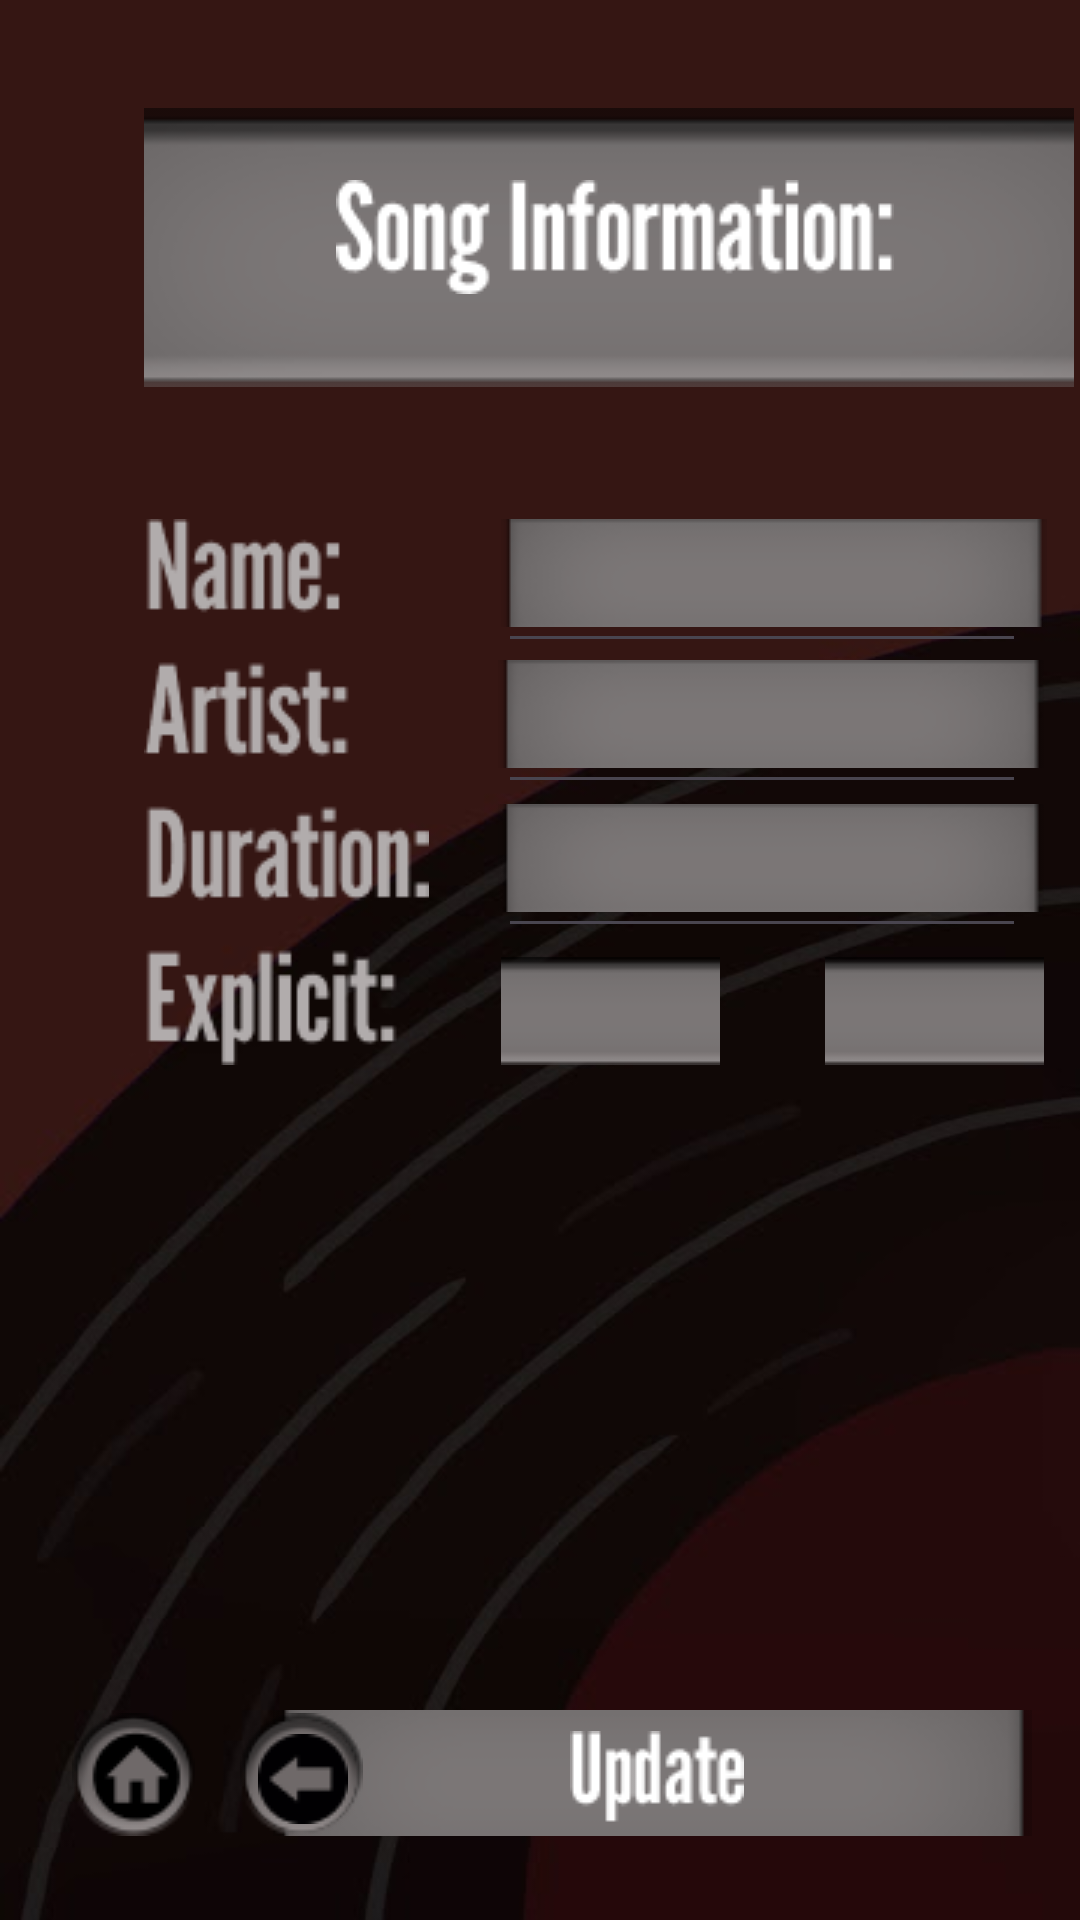

Produce the Android XML layout that renders to this screen, including the resource entries it uses.
<!-- AndroidManifest.xml: application theme Theme.CIS183_DJSongSearch -->
<!-- res/layout/activity_song_info.xml -->
<?xml version="1.0" encoding="utf-8"?>
<androidx.constraintlayout.widget.ConstraintLayout xmlns:android="http://schemas.android.com/apk/res/android"
    xmlns:app="http://schemas.android.com/apk/res-auto"
    xmlns:tools="http://schemas.android.com/tools"
    android:layout_width="match_parent"
    android:layout_height="match_parent"
    android:background="@drawable/background"
    tools:context=".SongInfo" >

    <ImageView
        android:id="@+id/imageView124"
        android:layout_width="wrap_content"
        android:layout_height="wrap_content"
        android:layout_marginStart="48dp"
        android:layout_marginTop="36dp"
        app:layout_constraintStart_toStartOf="parent"
        app:layout_constraintTop_toTopOf="parent"
        app:srcCompat="@drawable/rectangle_1" />

    <ImageView
        android:id="@+id/imageView125"
        android:layout_width="wrap_content"
        android:layout_height="wrap_content"
        android:layout_marginStart="112dp"
        android:layout_marginTop="60dp"
        app:layout_constraintStart_toStartOf="parent"
        app:layout_constraintTop_toTopOf="parent"
        app:srcCompat="@drawable/song_information_" />

    <ImageView
        android:id="@+id/imageView126"
        android:layout_width="wrap_content"
        android:layout_height="wrap_content"
        android:layout_marginStart="48dp"
        android:layout_marginTop="44dp"
        app:layout_constraintStart_toStartOf="parent"
        app:layout_constraintTop_toBottomOf="@+id/imageView124"
        app:srcCompat="@drawable/name__artist__duration__explicit_" />

    <ImageView
        android:id="@+id/imageView128"
        android:layout_width="wrap_content"
        android:layout_height="wrap_content"
        android:layout_marginStart="23dp"
        android:layout_marginTop="139dp"
        app:layout_constraintStart_toEndOf="@+id/imageView126"
        app:layout_constraintTop_toBottomOf="@+id/imageView124"
        app:srcCompat="@drawable/rectangle_14" />

    <ImageView
        android:id="@+id/imageView129"
        android:layout_width="wrap_content"
        android:layout_height="wrap_content"
        android:layout_marginStart="23dp"
        android:layout_marginTop="91dp"
        app:layout_constraintStart_toEndOf="@+id/imageView126"
        app:layout_constraintTop_toBottomOf="@+id/imageView124"
        app:srcCompat="@drawable/rectangle_14" />

    <ImageView
        android:id="@+id/imageView130"
        android:layout_width="wrap_content"
        android:layout_height="wrap_content"
        android:layout_marginStart="24dp"
        android:layout_marginTop="44dp"
        app:layout_constraintStart_toEndOf="@+id/imageView126"
        app:layout_constraintTop_toBottomOf="@+id/imageView124"
        app:srcCompat="@drawable/rectangle_14" />

    <EditText
        android:id="@+id/et_v_si_duration"
        android:layout_width="176dp"
        android:layout_height="48dp"
        android:layout_marginStart="23dp"
        android:layout_marginTop="139dp"
        android:ems="10"
        android:inputType="text"
        android:textColor="#FFFFFF"
        android:textSize="24sp"
        android:textStyle="bold"
        app:layout_constraintStart_toEndOf="@+id/imageView126"
        app:layout_constraintTop_toBottomOf="@+id/imageView124" />

    <EditText
        android:id="@+id/et_v_si_artist"
        android:layout_width="176dp"
        android:layout_height="48dp"
        android:layout_marginStart="23dp"
        android:layout_marginTop="91dp"
        android:ems="10"
        android:inputType="text"
        android:textColor="#FFFFFF"
        android:textSize="24sp"
        android:textStyle="bold"
        app:layout_constraintStart_toEndOf="@+id/imageView126"
        app:layout_constraintTop_toBottomOf="@+id/imageView124" />

    <EditText
        android:id="@+id/et_v_si_name"
        android:layout_width="176dp"
        android:layout_height="48dp"
        android:layout_marginStart="23dp"
        android:layout_marginTop="44dp"
        android:ems="10"
        android:inputType="text"
        android:textColor="#FFFFFF"
        android:textSize="24sp"
        android:textStyle="bold"
        app:layout_constraintStart_toEndOf="@+id/imageView126"
        app:layout_constraintTop_toBottomOf="@+id/imageView124" />

    <ImageButton
        android:id="@+id/btn_v_si_explicitY"
        android:layout_width="wrap_content"
        android:layout_height="wrap_content"
        android:layout_marginStart="24dp"
        android:layout_marginTop="190dp"
        android:background="@android:drawable/divider_horizontal_bright"
        app:layout_constraintStart_toEndOf="@+id/imageView126"
        app:layout_constraintTop_toBottomOf="@+id/imageView124"
        app:srcCompat="@drawable/rectangle_31" />

    <ImageButton
        android:id="@+id/btn_v_si_explicitN"
        android:layout_width="wrap_content"
        android:layout_height="wrap_content"
        android:layout_marginStart="132dp"
        android:layout_marginTop="190dp"
        android:background="@android:drawable/divider_horizontal_bright"
        app:layout_constraintStart_toEndOf="@+id/imageView126"
        app:layout_constraintTop_toBottomOf="@+id/imageView124"
        app:srcCompat="@drawable/rectangle_31" />

    <TextView
        android:id="@+id/tv_v_si_explicitY"
        android:layout_width="wrap_content"
        android:layout_height="wrap_content"
        android:layout_marginStart="41dp"
        android:layout_marginTop="194dp"
        android:text="YES"
        android:textColor="#FFFFFF"
        android:textSize="24sp"
        android:textStyle="bold"
        android:visibility="invisible"
        app:layout_constraintStart_toEndOf="@+id/imageView126"
        app:layout_constraintTop_toBottomOf="@+id/imageView124" />

    <TextView
        android:id="@+id/tv_v_si_explicitN"
        android:layout_width="wrap_content"
        android:layout_height="wrap_content"
        android:layout_marginStart="155dp"
        android:layout_marginTop="194dp"
        android:text="NO"
        android:textColor="#FFFFFF"
        android:textSize="24sp"
        android:textStyle="bold"
        android:visibility="invisible"
        app:layout_constraintStart_toEndOf="@+id/imageView126"
        app:layout_constraintTop_toBottomOf="@+id/imageView124" />

    <ImageButton
        android:id="@+id/btn_v_si_update"
        android:layout_width="wrap_content"
        android:layout_height="wrap_content"
        android:layout_marginEnd="16dp"
        android:layout_marginBottom="28dp"
        android:background="@android:drawable/divider_horizontal_bright"
        app:layout_constraintBottom_toBottomOf="parent"
        app:layout_constraintEnd_toEndOf="parent"
        app:srcCompat="@drawable/rectangle_29" />

    <ImageButton
        android:id="@+id/btn_v_si_home"
        android:layout_width="wrap_content"
        android:layout_height="wrap_content"
        android:layout_marginStart="24dp"
        android:layout_marginBottom="28dp"
        android:background="@android:drawable/presence_invisible"
        app:layout_constraintBottom_toBottomOf="parent"
        app:layout_constraintStart_toStartOf="parent"
        app:srcCompat="@drawable/ellipse_9" />

    <ImageButton
        android:id="@+id/btn_v_si_back"
        android:layout_width="wrap_content"
        android:layout_height="wrap_content"
        android:layout_marginStart="80dp"
        android:layout_marginBottom="28dp"
        android:background="@android:drawable/presence_invisible"
        app:layout_constraintBottom_toBottomOf="parent"
        app:layout_constraintStart_toStartOf="parent"
        app:srcCompat="@drawable/ellipse_9" />

    <ImageView
        android:id="@+id/imageView131"
        android:layout_width="wrap_content"
        android:layout_height="wrap_content"
        android:layout_marginEnd="112dp"
        android:layout_marginBottom="32dp"
        app:layout_constraintBottom_toBottomOf="parent"
        app:layout_constraintEnd_toEndOf="parent"
        app:srcCompat="@drawable/update" />

    <ImageView
        android:id="@+id/imageView132"
        android:layout_width="wrap_content"
        android:layout_height="wrap_content"
        android:layout_marginStart="86dp"
        android:layout_marginBottom="32dp"
        app:layout_constraintBottom_toBottomOf="parent"
        app:layout_constraintStart_toStartOf="parent"
        app:srcCompat="@drawable/back_arrow_8" />

    <ImageView
        android:id="@+id/imageView133"
        android:layout_width="wrap_content"
        android:layout_height="wrap_content"
        android:layout_marginStart="30dp"
        android:layout_marginBottom="30dp"
        app:layout_constraintBottom_toBottomOf="parent"
        app:layout_constraintStart_toStartOf="parent"
        app:srcCompat="@drawable/home_circle_icon_137496_8" />
</androidx.constraintlayout.widget.ConstraintLayout>
<!-- resources referenced by this layout -->
<resources>
  <!-- drawable back_arrow_8: png bitmap (drawable, 693 bytes) -->
  <!-- drawable background: jpg bitmap (drawable, 13271 bytes) -->
  <!-- drawable ellipse_9: png bitmap (drawable, 2019 bytes) -->
  <!-- drawable home_circle_icon_137496_8: png bitmap (drawable, 570 bytes) -->
  <!-- drawable name__artist__duration__explicit_: png bitmap (drawable, 5100 bytes) -->
  <!-- drawable rectangle_1: png bitmap (drawable, 2966 bytes) -->
  <!-- drawable rectangle_14: png bitmap (drawable, 1545 bytes) -->
  <!-- drawable rectangle_29: png bitmap (drawable, 1739 bytes) -->
  <!-- drawable rectangle_31: png bitmap (drawable, 267 bytes) -->
  <!-- drawable song_information_: png bitmap (drawable, 2006 bytes) -->
  <!-- drawable update: png bitmap (drawable, 812 bytes) -->
  <style name="Theme.CIS183_DJSongSearch" parent="Base.Theme.CIS183_DJSongSearch" />
  <style name="Base.Theme.CIS183_DJSongSearch" parent="Theme.Material3.DayNight.NoActionBar">
          
          
      </style>
</resources>
